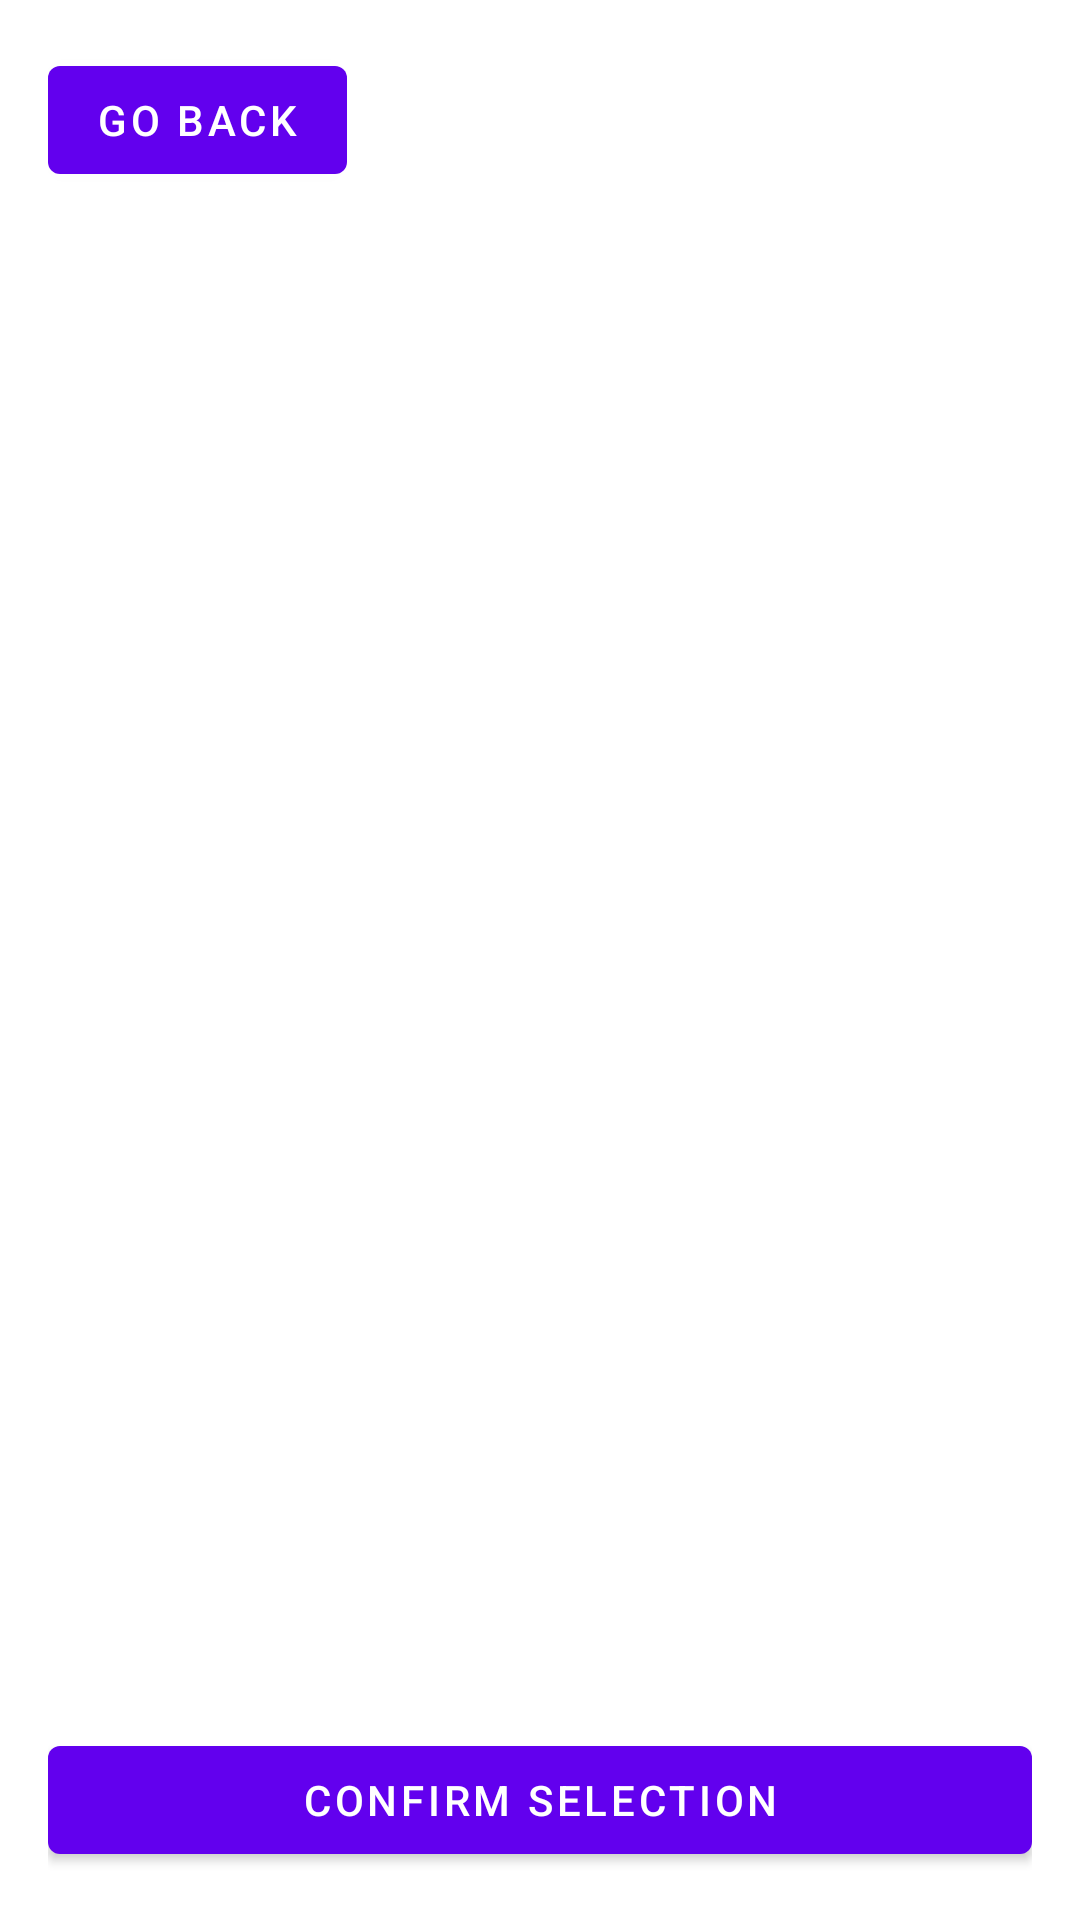

Reconstruct the res/layout file that produces this screen, plus the resources it refers to.
<!-- AndroidManifest.xml: application theme Theme.BuddyShopper -->
<!-- res/layout/fragment_list_details.xml -->
<?xml version="1.0" encoding="utf-8"?>
<androidx.constraintlayout.widget.ConstraintLayout xmlns:android="http://schemas.android.com/apk/res/android"
    xmlns:app="http://schemas.android.com/apk/res-auto"
    android:layout_width="match_parent"
    android:layout_height="match_parent"
    android:padding="16dp">

    <com.google.android.material.button.MaterialButton
        android:id="@+id/backButton"
        android:layout_width="wrap_content"
        android:layout_height="wrap_content"
        android:text="Go Back"
        app:icon="@drawable/ic_back"
        app:layout_constraintStart_toStartOf="parent"
        app:layout_constraintTop_toTopOf="parent" />

    <TextView
        android:id="@+id/listNameTitle"
        android:layout_width="wrap_content"
        android:layout_height="wrap_content"
        android:layout_marginTop="16dp"
        android:textSize="24sp"
        android:textStyle="bold"
        app:layout_constraintEnd_toEndOf="parent"
        app:layout_constraintStart_toStartOf="parent"
        app:layout_constraintTop_toBottomOf="@id/backButton" />

    <TextView
        android:id="@+id/storeText"
        android:layout_width="wrap_content"
        android:layout_height="wrap_content"
        android:layout_marginTop="8dp"
        android:textSize="16sp"
        app:layout_constraintEnd_toEndOf="parent"
        app:layout_constraintStart_toStartOf="parent"
        app:layout_constraintTop_toBottomOf="@id/listNameTitle" />

    <TextView
        android:id="@+id/selectionCounter"
        android:layout_width="wrap_content"
        android:layout_height="wrap_content"
        android:layout_marginTop="16dp"
        android:textSize="16sp"
        app:layout_constraintEnd_toEndOf="parent"
        app:layout_constraintStart_toStartOf="parent"
        app:layout_constraintTop_toBottomOf="@id/storeText" />

    <androidx.recyclerview.widget.RecyclerView
        android:id="@+id/itemsRecyclerView"
        android:layout_width="match_parent"
        android:layout_height="0dp"
        android:layout_marginTop="16dp"
        android:layout_marginBottom="16dp"
        app:layout_constraintBottom_toTopOf="@id/confirmButton"
        app:layout_constraintTop_toBottomOf="@id/selectionCounter" />

    <com.google.android.material.button.MaterialButton
        android:id="@+id/confirmButton"
        android:layout_width="match_parent"
        android:layout_height="wrap_content"
        android:text="Confirm Selection"
        app:layout_constraintBottom_toBottomOf="parent" />

</androidx.constraintlayout.widget.ConstraintLayout>
<!-- resources referenced by this layout -->
<resources>
  <style name="Theme.BuddyShopper" parent="Theme.MaterialComponents.DayNight.NoActionBar">
          <item name="colorPrimary">@color/purple_500</item>
          <item name="colorPrimaryVariant">@color/purple_700</item>
          <item name="colorOnPrimary">@color/white</item>
          <item name="colorSecondary">@color/teal_200</item>
          <item name="colorSecondaryVariant">@color/teal_700</item>
          <item name="colorOnSecondary">@color/black</item>
          <item name="android:statusBarColor">?attr/colorPrimaryVariant</item>
      </style>
  <!-- not gathered from this repository: default colours our renderer supplied (Android Studio template values) -->
  <color name="purple_500">#FF6200EE</color>
  <color name="purple_700">#FF3700B3</color>
  <color name="teal_200">#FF03DAC5</color>
  <color name="teal_700">#FF018786</color>
  <color name="black">#FF000000</color>
  <color name="white">#FFFFFFFF</color>
</resources>
